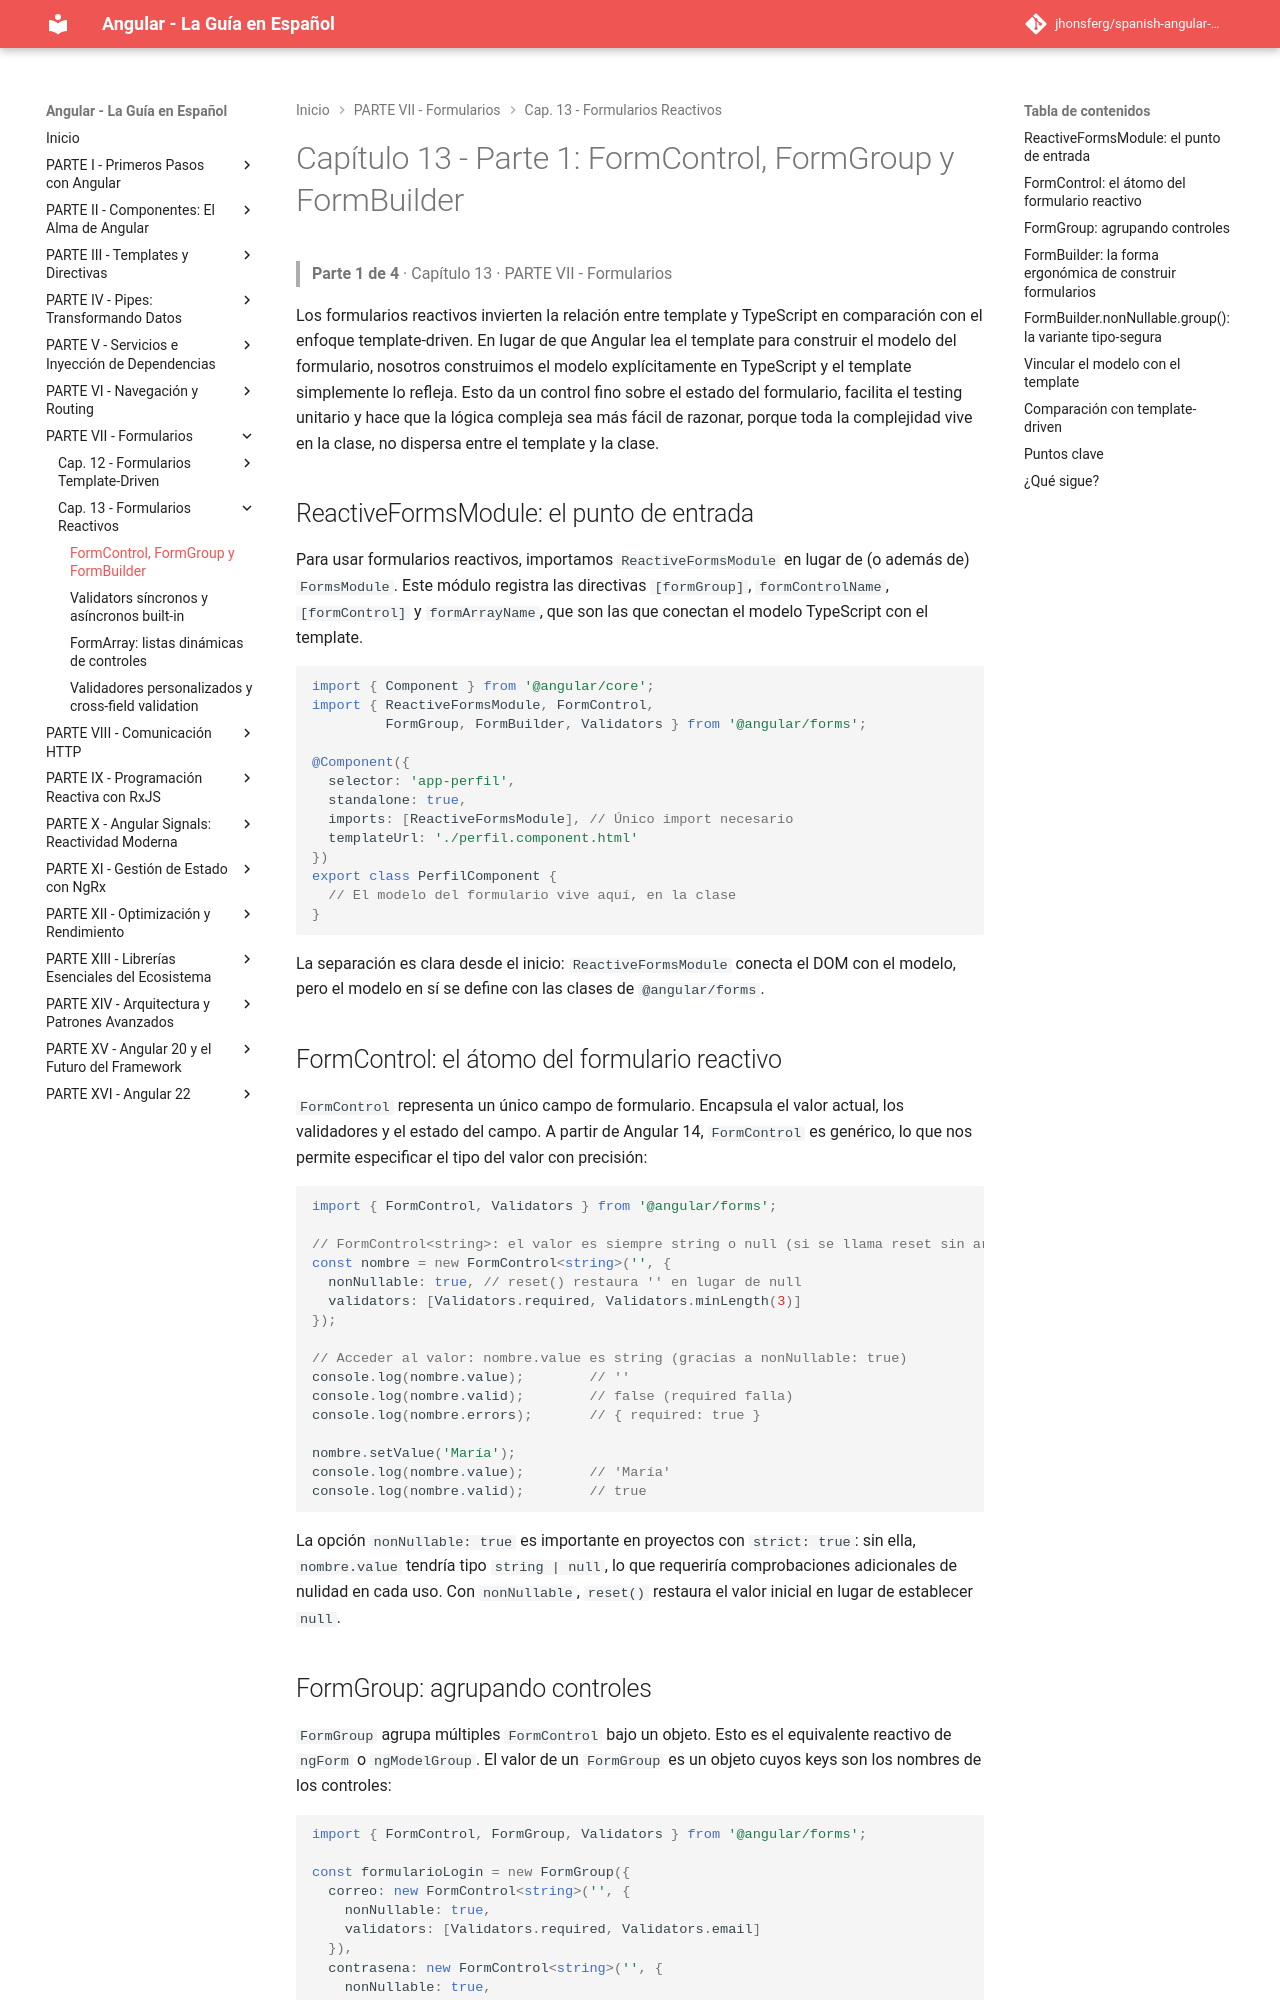

repository: jhonsferg/spanish-angular-guide · page: 13-formularios-reactivos/1-formcontrol-formgroup-y-formbuilder/index.html · generator: mkdocs

# Capítulo 13 - Parte 1: FormControl, FormGroup y FormBuilder

> **Parte 1 de 4** · Capítulo 13 · PARTE VII - Formularios

Los formularios reactivos invierten la relación entre template y TypeScript en comparación con el enfoque template-driven. En lugar de que Angular lea el template para construir el modelo del formulario, nosotros construimos el modelo explícitamente en TypeScript y el template simplemente lo refleja. Esto da un control fino sobre el estado del formulario, facilita el testing unitario y hace que la lógica compleja sea más fácil de razonar, porque toda la complejidad vive en la clase, no dispersa entre el template y la clase.

## ReactiveFormsModule: el punto de entrada

Para usar formularios reactivos, importamos `ReactiveFormsModule` en lugar de (o además de) `FormsModule`. Este módulo registra las directivas `[formGroup]`, `formControlName`, `[formControl]` y `formArrayName`, que son las que conectan el modelo TypeScript con el template.

```typescript
import { Component } from '@angular/core';
import { ReactiveFormsModule, FormControl,
         FormGroup, FormBuilder, Validators } from '@angular/forms';

@Component({
  selector: 'app-perfil',
  standalone: true,
  imports: [ReactiveFormsModule], // Único import necesario
  templateUrl: './perfil.component.html'
})
export class PerfilComponent {
  // El modelo del formulario vive aquí, en la clase
}
```

La separación es clara desde el inicio: `ReactiveFormsModule` conecta el DOM con el modelo, pero el modelo en sí se define con las clases de `@angular/forms`.

## FormControl: el átomo del formulario reactivo

`FormControl` representa un único campo de formulario. Encapsula el valor actual, los validadores y el estado del campo. A partir de Angular 14, `FormControl` es genérico, lo que nos permite especificar el tipo del valor con precisión:

```typescript
import { FormControl, Validators } from '@angular/forms';

// FormControl<string>: el valor es siempre string o null (si se llama reset sin argumento)
const nombre = new FormControl<string>('', {
  nonNullable: true, // reset() restaura '' en lugar de null
  validators: [Validators.required, Validators.minLength(3)]
});

// Acceder al valor: nombre.value es string (gracias a nonNullable: true)
console.log(nombre.value);        // ''
console.log(nombre.valid);        // false (required falla)
console.log(nombre.errors);       // { required: true }

nombre.setValue('María');
console.log(nombre.value);        // 'María'
console.log(nombre.valid);        // true
```

La opción `nonNullable: true` es importante en proyectos con `strict: true`: sin ella, `nombre.value` tendría tipo `string | null`, lo que requeriría comprobaciones adicionales de nulidad en cada uso. Con `nonNullable`, `reset()` restaura el valor inicial en lugar de establecer `null`.
